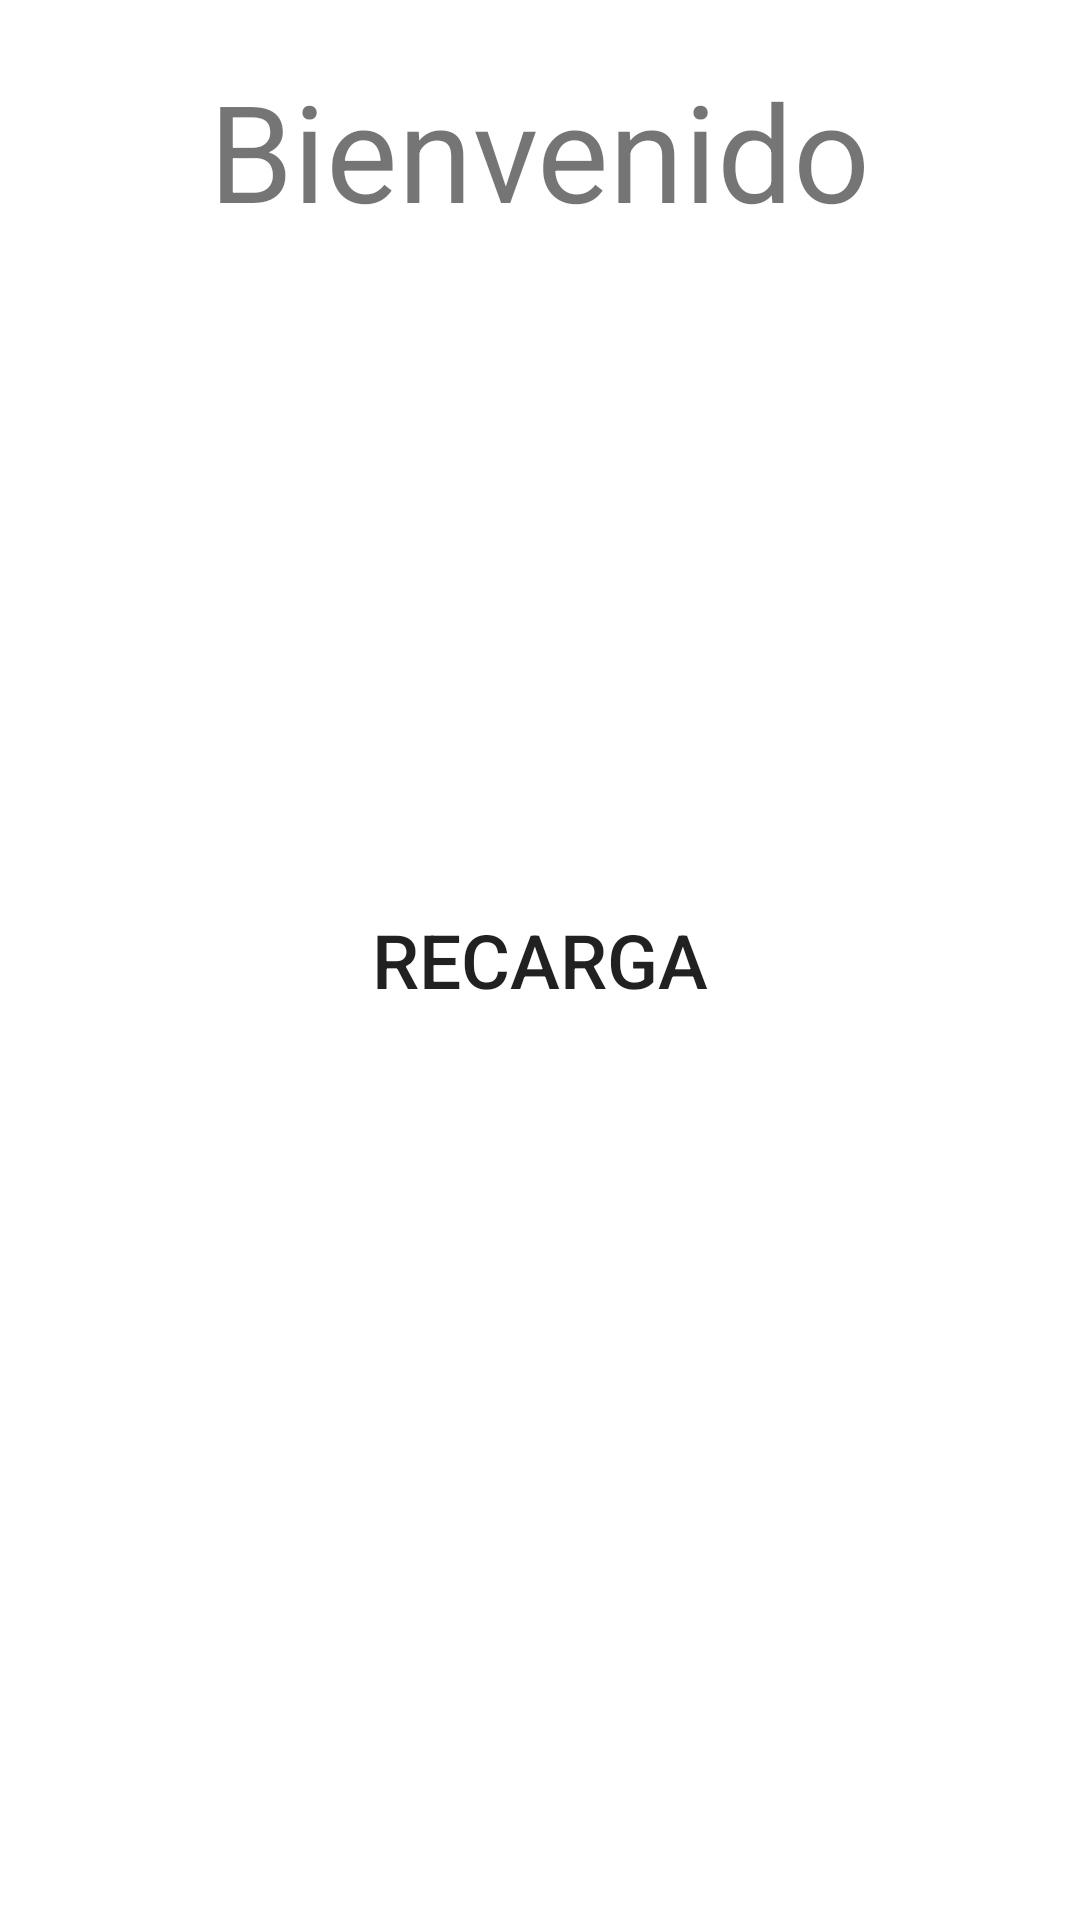

Layout XML and referenced resources for this Android screen:
<!-- AndroidManifest.xml: application theme Theme.TigoMoney -->
<!-- res/layout/activity_main.xml -->
<?xml version="1.0" encoding="utf-8"?>
<RelativeLayout xmlns:android="http://schemas.android.com/apk/res/android"
    xmlns:app="http://schemas.android.com/apk/res-auto"
    xmlns:tools="http://schemas.android.com/tools"
    android:layout_width="match_parent"
    android:layout_height="match_parent"
    tools:context=".MainActivity">

    <TextView
        android:id="@+id/welcome"
        android:layout_width="wrap_content"
        android:layout_height="wrap_content"
        android:layout_centerHorizontal="true"
        android:layout_marginTop="20dp"
        android:text="Bienvenido"
        android:textSize="45dp" />

    <Button
        android:layout_width="wrap_content"
        android:layout_height="wrap_content"
        android:layout_centerInParent="true"
        android:background="@drawable/bg_btn"
        android:elevation="20dp"
        android:text="Recarga"
        android:onClick="openRecargas"
        android:textSize="25dp" />

</RelativeLayout>
<!-- resources referenced by this layout -->
<resources>
  <style name="Theme.TigoMoney" parent="Theme.MaterialComponents.DayNight.DarkActionBar">
          
          <item name="colorPrimary">@color/purple_500</item>
          <item name="colorPrimaryVariant">@color/purple_700</item>
          <item name="colorOnPrimary">@color/white</item>
          
          <item name="colorSecondary">@color/teal_200</item>
          <item name="colorSecondaryVariant">@color/teal_700</item>
          <item name="colorOnSecondary">@color/black</item>
          
          <item name="android:statusBarColor" tools:targetApi="l">?attr/colorPrimaryVariant</item>
          
      </style>
  <color name="purple_500">#03A9F4</color>
  <color name="purple_700">#2196F3</color>
  <color name="white">#FFFFFF</color>
  <color name="teal_200">#FFC107</color>
  <color name="teal_700">#FF9800</color>
  <color name="black">#000000</color>
</resources>
